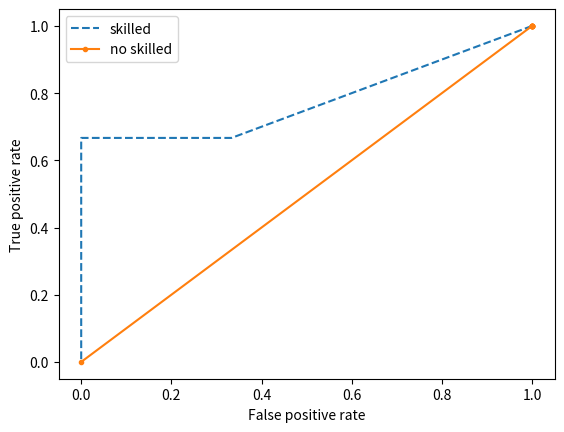

The script that saved this image:
import numpy as np

def getNumbers(testy, preds):    #calculate num. of true positives and false negatives
    nfn=0
    ntp=0
    nfp=0
    ntn=0

    for i in range(len(preds)):
        if preds[i]==0:
            if testy[i]==1: #false negative case
                nfn+=1
            else:
                ntn+=1 #increase true negative case
        elif preds[i]==1:
            if testy[i]==1:
                ntp+=1
            else:
                nfp+=1
    return nfn, ntn, ntp, nfp

def getPreds(probs, threshold):
    preds=[]
    for prob in probs:
        if prob[0] >= threshold:
            preds.append(1)
        else:
            preds.append(0)
    return preds

def getrates(probs):
    tprList=[]
    fprList=[]
    for i in range(len(threshold)):
        thresh=threshold[i]
        print('thre:',thresh)

        preds=getPreds(probs, thresh)
        nfn, ntn, ntp, nfp = getNumbers(testy, preds)

        tpr=ntp/(ntp+nfn)        
        fpr=nfp/(nfp+nfn)
        
        tprList.append(tpr)
        fprList.append(fpr)
    return fprList, tprList

threshold=[0.1, 0.2, 0.3, 0.4, 0.5, 0.6, 0.7, 0.8, 0.9, 1.0]
testy=[1, 1, 0, 0, 1, 1, 0 , 1, 0, 1]
probs=[[0.9, 0.1],
       [0.8, 0.2],
       [0.3, 0.7],
       [0.7, 0.3],
       [0.6, 0.4],
       [0.9, 0.1],
       [0.2, 0.8],
       [0.8, 0.2],
       [0.3, 0.7],
       [0.6, 0.4]]
       
probs=np.array(probs)       
print(probs)

"""true positive rate=true positives/(true positives+false negatives)"""
print('thre:',threshold)
preds=[] #variable to store predictions

skilled_fprList, skilled_tprList =getrates(probs)
probs=[[0.9, 0.1],
       [0.9, 0.1],
       [0.9, 0.1],
       [0.9, 0.1],
       [0.9, 0.1],
       [0.9, 0.1],
       [0.9, 0.1],
       [0.9, 0.1],
       [0.9, 0.1],
       [0.9, 0.1]]
       
probs=np.array(probs)

ns_fprList, ns_tprList=getrates(probs)

from matplotlib import pyplot

pyplot.plot(skilled_fprList, skilled_tprList, linestyle='--', label='skilled')
pyplot.plot(ns_fprList, ns_tprList, marker='.', label='no skilled')
pyplot.xlabel("False positive rate")
pyplot.ylabel("True positive rate")

pyplot.legend()
pyplot.show()















